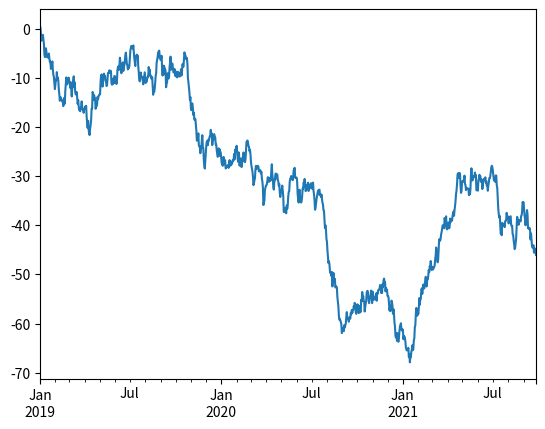
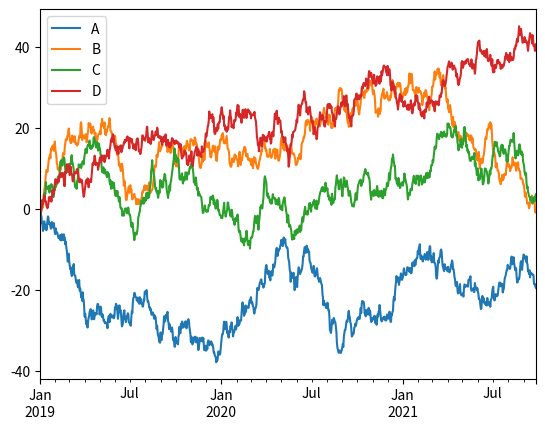
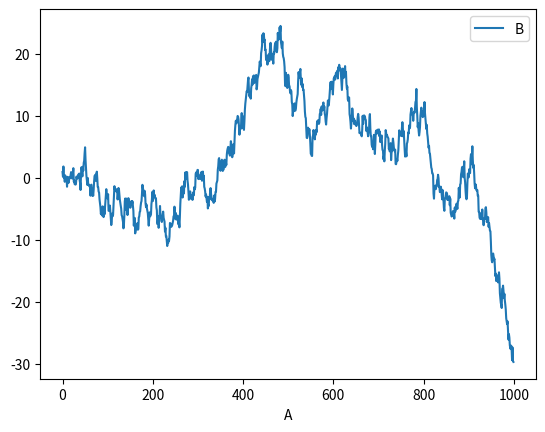

Write the Python code that produced these figures, in order.
# -*- coding: utf-8 -*-
"""
Created on Sat May 14 09:40:27 2022

[redacted]
"""
import numpy as np
import pandas as pd
import matplotlib.pyplot as plt

#defining the seed
np.random.seed(123456) 

#generating 1000 random values from normal distributuion
ts = pd.Series(np.random.randn(1000), index = pd.date_range('1/1/2019', periods = 1000, freq = 'D'))
print(ts.head(3),"\n")

ts = ts.cumsum()
ts.plot();

df = pd.DataFrame(np.random.randn(1000,4), index = ts.index, columns = ['A','B','C','D'])
print(df.head(3),"\n")

df = df.cumsum()
plt.figure()
df.plot()

df3 = (pd.DataFrame(np.random.randn(1000,2), columns = list('BC')).cumsum())
df3['A'] = pd.Series(list(range(len(df3))))
print(df3.head(3),"\n")

##plot by choosing columns in axis
df3.plot(x='A',y='B')

